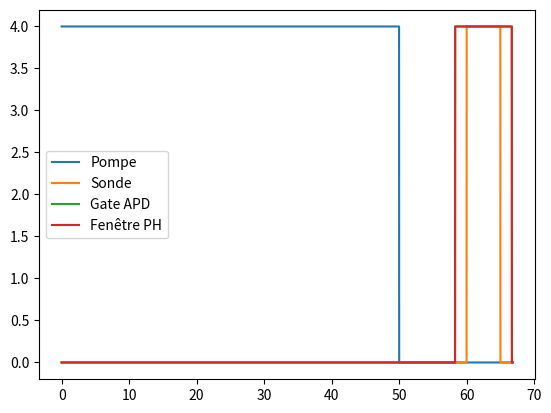

Here is the Python script that generated this plot:
import matplotlib.pyplot as plt
import numpy as np

##Param physique
time_unit="us"
time_multi=1e-6
length_pump = 50
larg_sonde = 5
delay_pump_probe = 10
larg_PH=8.389
wait_gate_APD=0.02
larg_gate_APD = larg_sonde + (2*wait_gate_APD)
wait_after_end=0.1
time_between_PH_probe = (larg_PH-larg_sonde)/2


##times for DG645

beg_probe=delay_pump_probe+length_pump
beg_PH=beg_probe - time_between_PH_probe
beg_APD = beg_PH-wait_gate_APD

end_probe = beg_probe + larg_sonde
end_PH=beg_probe+(larg_PH+larg_sonde)/2
end_APD = end_PH + wait_gate_APD

period_mes=end_APD+wait_after_end
f_pump = 1/(period_mes * time_multi)

## Param tracé
time_step=1e-3
time_vec_per=np.arange(0, period_mes,time_step)
pump_vec_per=np.zeros(len(time_vec_per))
pump_vec_per[0:np.where(time_vec_per>length_pump)[0][0]-1]=4
probe_vec_per=np.zeros(len(time_vec_per))
probe_vec_per[np.where(time_vec_per>beg_probe)[0][0]-1:np.where(time_vec_per>end_probe)[0][0]-1]=4
APD_gate_vec_per=np.zeros(len(time_vec_per))
APD_gate_vec_per[np.where(time_vec_per>beg_APD)[0][0]-1:np.where(time_vec_per>end_APD)[0][0]-1]=4
PH_vec_per=np.zeros(len(time_vec_per))
PH_vec_per[np.where(time_vec_per>beg_PH)[0][0]-1:np.where(time_vec_per>end_PH)[0][0]-1]=4


plt.plot(time_vec_per,pump_vec_per,label="Pompe")
plt.plot(time_vec_per,probe_vec_per,label="Sonde")
plt.plot(time_vec_per,APD_gate_vec_per,label="Gate APD")
plt.plot(time_vec_per,PH_vec_per,label="Fenêtre PH")
plt.legend()
